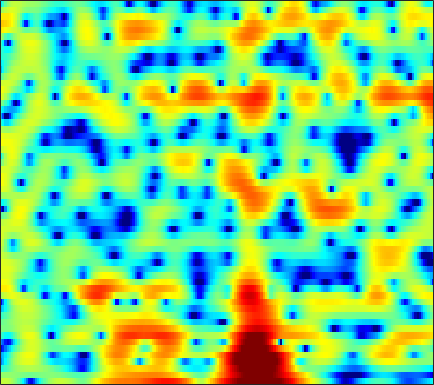

Source data for this figure (header and first rows):
2.219, 2.3063, 2.2892, 2.0968, 1.8389, 1.3473, 0.65256, -0.020758, -1.145, -2.601, -4.495, -6.2942, -9.3601, -12.98, -14.062, -11.34, -7.9904, -6.0263, -3.9576, -2.3831, -1.0954, -0.30195, 0.55526, 1.227
0.5763, 0.6147, 0.6406, 0.6341, 0.6029, 0.5279, 0.4184, 0.3122, 0.1492, -0.03215, -0.2115, -0.3326, -0.4677, -0.5485, -0.5689, -0.5434, -0.4709, -0.3893, -0.266, -0.1353, -0.0159, 0.05851, 0.1294, 0.1623
-3.538, -3.041, -2.28, -1.512, -0.9723, -0.3239, 0.2336, 0.5904, 0.9782, 1.273, 1.481, 1.588, 1.668, 1.682, 1.653, 1.577, 1.445, 1.31, 1.087, 0.8254, 0.5245, 0.2782, -0.08313, -0.475
-8.724, -6.661, -4.429, -2.643, -1.53, -0.2803, 0.7615, 1.41, 2.124, 2.671, 3.056, 3.241, 3.349, 3.294, 3.145, 2.806, 2.298, 1.797, 0.9752, -0.006327, -1.141, -2.062, -3.3, -4.393
-7.38, -6.572, -5.144, -3.571, -2.416, -0.9764, 0.2881, 1.117, 2.061, 2.817, 3.386, 3.688, 3.914, 3.929, 3.801, 3.427, 2.812, 2.167, 1.029, -0.4566, -2.417, -4.264, -7.289, -10.53
-14.1, -12.01, -9.505, -7.36, -5.947, -4.225, -2.657, -1.586, -0.3215, 0.7378, 1.594, 2.102, 2.597, 2.872, 2.947, 2.883, 2.64, 2.348, 1.832, 1.223, 0.555, 0.08017, -0.4838, -0.9031
-8.448, -10.09, -12.55, -13.95, -12.62, -9.182, -5.973, -3.982, -1.81, -0.1294, 1.139, 1.861, 2.543, 2.936, 3.055, 3.003, 2.727, 2.392, 1.811, 1.115, 0.3754, -0.1446, -0.7079, -1.004
-2.273, -3.142, -4.101, -4.492, -4.183, -3.122, -1.664, -0.5608, 0.7756, 1.882, 2.742, 3.211, 3.606, 3.737, 3.66, 3.306, 2.655, 1.949, 0.6675, -1.106, -3.582, -6.157, -11.41, -18.24
-0.134, -0.2026, -0.2032, -0.08157, 0.08338, 0.3912, 0.782, 1.109, 1.543, 1.921, 2.217, 2.361, 2.433, 2.35, 2.177, 1.789, 1.205, 0.6402, -0.282, -1.377, -2.575, -3.478, -4.482, -5.012
-0.8882, -0.6648, -0.3465, 0.001422, 0.275, 0.6363, 0.9861, 1.23, 1.526, 1.763, 1.925, 1.991, 1.992, 1.892, 1.748, 1.467, 1.091, 0.7508, 0.2297, -0.3325, -0.916, -1.343, -1.87, -2.322
-2.69, -2.209, -1.54, -0.8568, -0.3504, 0.2973, 0.8837, 1.258, 1.673, 1.984, 2.188, 2.272, 2.298, 2.214, 2.089, 1.846, 1.522, 1.233, 0.7977, 0.311, -0.2117, -0.6169, -1.182, -1.779
-6.85, -5.766, -4.066, -2.388, -1.288, -0.04207, 0.9469, 1.533, 2.125, 2.535, 2.77, 2.848, 2.829, 2.688, 2.503, 2.169, 1.745, 1.383, 0.8531, 0.2923, -0.2915, -0.7308, -1.352, -1.988
-13.6, -8.86, -4.596, -1.798, -0.2741, 1.192, 2.173, 2.683, 3.122, 3.347, 3.402, 3.349, 3.154, 2.829, 2.493, 1.901, 1.154, 0.5021, -0.4174, -1.311, -2.061, -2.479, -2.868, -3.189
1.42, 1.824, 2.464, 3.057, 3.372, 3.577, 3.497, 3.268, 2.795, 2.232, 1.752, 1.516, 1.329, 1.146, 0.9003, 0.2823, -0.8485, -2.154, -4.752, -8.675, -13.03, -12.03, -8.098, -5.559
4.879, 4.914, 4.847, 4.554, 4.131, 3.231, 1.862, 0.39, -2.388, -6.581, -11.69, -11.06, -6.779, -4.041, -2.885, -2.194, -2.233, -2.699, -3.748, -4.982, -5.731, -5.526, -4.417, -3.113
3.908, 3.981, 3.859, 3.489, 3.03, 2.134, 0.8944, -0.2749, -2.085, -3.976, -5.321, -5.563, -5.045, -4.193, -3.624, -3.092, -2.808, -2.706, -2.632, -2.558, -2.381, -2.159, -1.734, -1.228
3.022, 3.206, 3.255, 3.092, 2.849, 2.363, 1.716, 1.162, 0.3574, -0.4543, -1.197, -1.688, -2.257, -2.762, -3.108, -3.534, -3.907, -4.085, -4.147, -3.957, -3.514, -3.063, -2.376, -1.659
3.108, 3.295, 3.394, 3.324, 3.177, 2.878, 2.467, 2.092, 1.502, 0.8272, 0.04859, -0.6107, -1.614, -2.817, -3.894, -5.617, -7.647, -9.254, -10.64, -9.967, -7.903, -6.256, -4.345, -2.809
3.129, 3.17, 3.118, 2.975, 2.812, 2.543, 2.229, 1.96, 1.558, 1.071, 0.4575, -0.1092, -1.052, -2.281, -3.446, -5.43, -8.073, -10.53, -13.3, -11.98, -8.692, -6.569, -4.375, -2.719
2.534, 2.272, 1.814, 1.305, 0.9475, 0.5671, 0.3607, 0.3197, 0.3662, 0.422, 0.4127, 0.3149, 0.03444, -0.4109, -0.8448, -1.525, -2.218, -2.657, -3.019, -3.03, -2.719, -2.346, -1.775, -1.191
2.147, 1.352, -0.1069, -2.021, -3.633, -5.335, -5.229, -4.059, -2.221, -0.6902, 0.4148, 0.9867, 1.464, 1.669, 1.683, 1.558, 1.325, 1.114, 0.8067, 0.4999, 0.2047, -0.005936, -0.263, -0.495
2.754, 1.832, 0.08204, -2.467, -5.006, -8.604, -8.008, -5.302, -2.233, -0.09053, 1.35, 2.088, 2.731, 3.049, 3.118, 3.035, 2.77, 2.468, 1.944, 1.278, 0.456, -0.281, -1.421, -2.773
3.06, 2.662, 2.032, 1.342, 0.8858, 0.4963, 0.4768, 0.6884, 1.149, 1.667, 2.096, 2.308, 2.428, 2.364, 2.196, 1.833, 1.315, 0.8341, 0.0827, -0.8135, -1.915, -2.921, -4.629, -6.964
2.821, 2.766, 2.669, 2.585, 2.522, 2.481, 2.476, 2.485, 2.491, 2.434, 2.273, 2.069, 1.649, 1.06, 0.5136, -0.3452, -1.278, -1.982, -2.874, -3.677, -4.39, -4.909, -5.654, -6.493
2.061, 2.171, 2.355, 2.611, 2.821, 3.087, 3.288, 3.374, 3.378, 3.202, 2.818, 2.376, 1.533, 0.3647, -0.7507, -2.582, -4.731, -6.426, -8.193, -8.613, -7.845, -7.077, -6.191, -5.575
-1.004, -0.8776, -0.2077, 0.8053, 1.634, 2.632, 3.407, 3.818, 4.111, 4.12, 3.821, 3.366, 2.447, 1.1, -0.2559, -2.656, -6.073, -9.647, -16.11, -14.7, -9.857, -7.592, -5.62, -4.358
-13.49, -17.02, -8.585, -3.583, -1.193, 1.02, 2.503, 3.266, 3.898, 4.173, 4.122, 3.886, 3.321, 2.468, 1.652, 0.3675, -1.064, -2.103, -3.226, -3.872, -4.065, -4.029, -3.917, -3.72
-4.307, -4.308, -3.201, -1.553, -0.3291, 1.005, 2.002, 2.539, 3.041, 3.311, 3.392, 3.354, 3.147, 2.781, 2.402, 1.776, 1.021, 0.3814, -0.5487, -1.562, -2.734, -3.745, -5.294, -6.989
0.947, 1.019, 1.193, 1.372, 1.489, 1.585, 1.581, 1.535, 1.48, 1.475, 1.57, 1.692, 1.87, 2.004, 2.019, 1.9, 1.585, 1.195, 0.4476, -0.607, -2.051, -3.484, -6.101, -10.05
3.274, 3.187, 2.881, 2.381, 1.828, 0.8556, -0.4205, -1.548, -3.086, -3.966, -3.563, -2.657, -1.216, 0.01264, 0.7177, 1.345, 1.629, 1.635, 1.375, 0.8307, 0.03009, -0.7146, -1.806, -2.872
4.16, 3.929, 3.387, 2.557, 1.699, 0.1059, -2.154, -4.566, -9.495, -17.93, -12.04, -7.49, -3.874, -1.623, -0.4492, 0.6276, 1.298, 1.587, 1.729, 1.619, 1.297, 0.9432, 0.3658, -0.2928
4.01, 3.771, 3.34, 2.705, 2.091, 1.067, -0.1719, -1.163, -2.392, -3.178, -3.258, -2.906, -2.124, -1.261, -0.6497, 0.06957, 0.6608, 0.9885, 1.271, 1.357, 1.233, 0.9943, 0.4602, -0.2996
2.95, 2.923, 2.906, 2.767, 2.56, 2.137, 1.515, 0.962, 0.1456, -0.6647, -1.383, -1.802, -2.12, -2.087, -1.805, -1.192, -0.488, -2.7053e-05, 0.5287, 0.863, 0.972, 0.8898, 0.5331, -0.1168
-0.6065, 0.5413, 1.838, 2.697, 3.032, 3.085, 2.725, 2.189, 1.12, -0.4114, -2.437, -4.355, -7.08, -8.275, -7.139, -4.695, -2.589, -1.383, -0.2149, 0.5418, 0.9735, 1.112, 1.099, 0.8537
-3.613, -0.8349, 1.556, 2.949, 3.523, 3.776, 3.545, 3.057, 1.97, 0.3308, -2.011, -4.3, -8.033, -10.08, -8.479, -5.592, -3.459, -2.364, -1.37, -0.7336, -0.3524, -0.1722, -0.02551, 0.03487
2.348, 2.681, 3.207, 3.626, 3.815, 3.854, 3.62, 3.269, 2.562, 1.635, 0.5139, -0.361, -1.454, -2.28, -2.68, -3.03, -3.329, -3.613, -4.081, -4.572, -4.888, -4.901, -4.657, -4.218
4.034, 3.973, 3.928, 3.9, 3.856, 3.747, 3.535, 3.301, 2.89, 2.345, 1.696, 1.139, 0.3304, -0.5731, -1.356, -2.564, -4.096, -5.556, -8.141, -11.73, -15.64, -15.78, -12.59, -9.943
3.753, 3.578, 3.404, 3.3, 3.251, 3.203, 3.16, 3.103, 2.974, 2.748, 2.416, 2.08, 1.493, 0.7193, -0.004036, -1.213, -2.764, -4.209, -6.591, -9.503, -12.05, -12.44, -11.12, -9.631
1.737, 1.361, 1.037, 0.9551, 1.065, 1.371, 1.775, 2.081, 2.426, 2.682, 2.794, 2.781, 2.613, 2.272, 1.904, 1.242, 0.4007, -0.3193, -1.349, -2.368, -3.239, -3.736, -4.215, -4.644
-3.015, -4.424, -5.81, -5.809, -4.868, -3.186, -1.611, -0.594, 0.5188, 1.416, 2.081, 2.459, 2.801, 2.971, 2.983, 2.851, 2.585, 2.299, 1.843, 1.338, 0.8015, 0.3865, -0.1857, -0.7949
-7.221, -10.68, -18.18, -16.85, -11.88, -7.899, -5.363, -3.935, -2.364, -1.052, 0.08576, 0.8133, 1.629, 2.245, 2.574, 2.859, 2.979, 2.965, 2.813, 2.553, 2.192, 1.871, 1.408, 0.9255
-3.98, -5.111, -6.475, -7.378, -7.686, -7.733, -7.487, -6.935, -5.666, -4.012, -2.286, -1.121, 0.2064, 1.245, 1.861, 2.466, 2.82, 2.952, 2.95, 2.753, 2.405, 2.065, 1.552, 1.027
0.1603, -0.6734, -2.084, -3.883, -5.623, -8.969, -14.84, -20.52, -12.71, -7.222, -3.886, -2.072, -0.2859, 1.05, 1.832, 2.599, 3.094, 3.282, 3.299, 3.013, 2.423, 1.788, 0.6924, -0.5537
3.357, 2.704, 1.586, 0.1767, -1.122, -3.054, -4.879, -5.562, -5.151, -3.907, -2.617, -1.792, -0.8177, 0.1378, 0.8203, 1.698, 2.443, 2.811, 2.977, 2.727, 1.938, 0.9307, -1.147, -4.523
3.917, 3.595, 3.074, 2.421, 1.843, 1.008, 0.164, -0.4606, -1.295, -2.209, -3.41, -4.542, -5.893, -5.875, -4.605, -2.356, -0.4863, 0.5324, 1.324, 1.523, 1.174, 0.5571, -0.6507, -2.178
2.59, 2.722, 2.839, 2.821, 2.723, 2.418, 1.919, 1.369, 0.3518, -1.138, -3.359, -5.783, -10.59, -12.3, -8.333, -4.042, -1.382, -0.1033, 0.9378, 1.346, 1.278, 0.9646, 0.2753, -0.5893
-1.525, -0.4644, 0.7016, 1.561, 2.002, 2.343, 2.397, 2.273, 1.895, 1.283, 0.5215, -0.04693, -0.6082, -0.7147, -0.4403, 0.2238, 0.9346, 1.348, 1.654, 1.641, 1.272, 0.773, -0.222, -1.605
-6.534, -4.218, -2.028, -0.4993, 0.3279, 1.136, 1.664, 1.92, 2.102, 2.153, 2.114, 2.06, 2.006, 1.989, 2.016, 2.054, 2.048, 1.988, 1.768, 1.356, 0.6966, 0.01854, -1.159, -2.732
-5.023, -3.96, -2.65, -1.535, -0.8085, 0.01647, 0.7025, 1.129, 1.592, 1.96, 2.225, 2.359, 2.475, 2.525, 2.51, 2.412, 2.215, 1.999, 1.59, 1.029, 0.3096, -0.3456, -1.358, -2.522
-3.183, -2.983, -2.626, -2.124, -1.655, -0.9417, -0.1752, 0.3858, 1.075, 1.661, 2.134, 2.404, 2.644, 2.76, 2.76, 2.651, 2.418, 2.151, 1.686, 1.081, 0.348, -0.2853, -1.224, -2.234
-2.667, -3.402, -4.193, -4.367, -3.949, -2.807, -1.423, -0.4187, 0.749, 1.671, 2.369, 2.761, 3.112, 3.279, 3.301, 3.196, 2.94, 2.646, 2.132, 1.481, 0.6866, 0.006769, -1.02, -2.184
-2.302, -4.837, -10.35, -20.23, -12.46, -5.942, -2.432, -0.6842, 0.9712, 2.112, 2.876, 3.264, 3.599, 3.746, 3.746, 3.6, 3.284, 2.955, 2.366, 1.635, 0.7708, 0.04264, -1.047, -2.299
1.623, 0.2554, -1.522, -2.485, -2.27, -1.126, 0.1487, 0.9425, 1.709, 2.195, 2.474, 2.593, 2.689, 2.73, 2.695, 2.525, 2.175, 1.776, 1.05, 0.1269, -0.9124, -1.726, -2.772, -3.744
5.169, 4.657, 4.006, 3.468, 3.157, 2.813, 2.447, 2.093, 1.43, 0.5539, -0.346, -0.8442, -1.075, -0.8292, -0.5335, -0.2798, -0.3889, -0.822, -1.837, -3.405, -5.424, -7.009, -8.483, -8.717
6.336, 6.148, 5.82, 5.391, 4.987, 4.267, 3.269, 2.242, 0.348, -2.493, -7.053, -12.35, -12.82, -7.028, -4.537, -2.774, -2.221, -2.443, -3.564, -5.778, -9.562, -14.35, -26.52, -16.49
4.789, 4.925, 5.011, 4.938, 4.741, 4.257, 3.459, 2.614, 1.123, -0.791, -2.977, -4.331, -4.77, -3.783, -2.838, -1.927, -1.59, -1.685, -2.33, -3.45, -4.91, -6.031, -7.157, -7.674
0.635, 1.369, 2.204, 2.793, 3.042, 3.132, 2.947, 2.655, 2.094, 1.43, 0.7863, 0.3892, 0.05967, -0.05719, -0.07503, -0.08192, -0.1682, -0.3464, -0.7328, -1.271, -1.918, -2.416, -3.063, -3.633
-4.795, -2.678, -0.6396, 0.7299, 1.421, 1.972, 2.198, 2.204, 2.053, 1.789, 1.496, 1.289, 1.07, 0.9255, 0.842, 0.7338, 0.5895, 0.4211, 0.1428, -0.2298, -0.6655, -1.021, -1.509, -1.964
